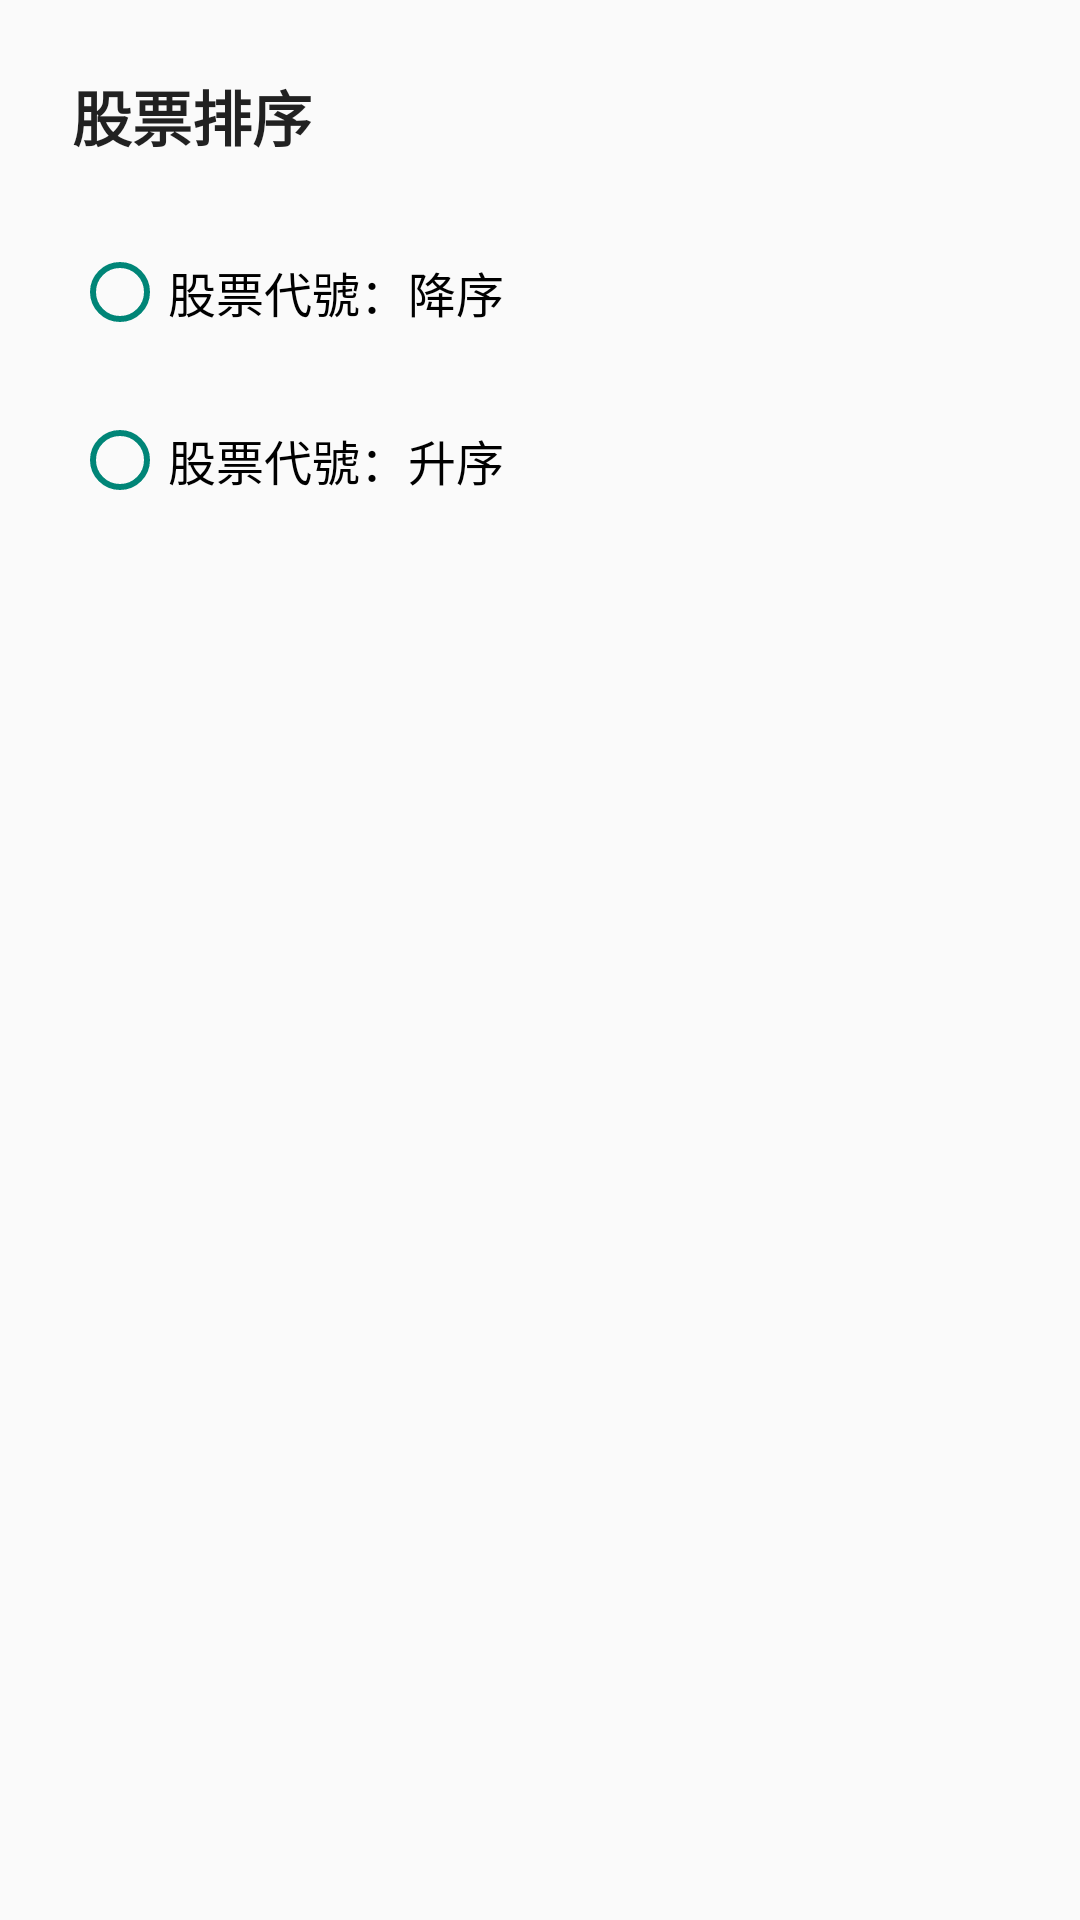

The Android layout XML behind this screen, and the referenced resources:
<!-- AndroidManifest.xml: application theme Theme.Hwitech_exam -->
<!-- res/layout/bottom_sheet_stock_sort.xml -->
<?xml version="1.0" encoding="utf-8"?>
<LinearLayout
    xmlns:android="http://schemas.android.com/apk/res/android"
    android:layout_width="match_parent"
    android:layout_height="wrap_content"
    android:orientation="vertical"
    android:padding="24dp">

    <TextView
        android:layout_width="match_parent"
        android:layout_height="wrap_content"
        android:text="股票排序"
        android:textSize="20sp"
        android:textStyle="bold"
        android:textColor="?android:attr/textColorPrimary"
        android:layout_marginBottom="16dp"/>

    <RadioGroup
        android:id="@+id/radioGroupSort"
        android:layout_width="match_parent"
        android:layout_height="wrap_content"
        android:orientation="vertical">

        
        <RadioButton
            android:id="@+id/radioDescending"
            android:layout_width="match_parent"
            android:layout_height="56dp"
            android:text="股票代號：降序"
            android:textSize="16sp"
            android:gravity="center_vertical"
            android:buttonTint="?android:attr/colorAccent"/>

        
        <RadioButton
            android:id="@+id/radioAscending"
            android:layout_width="match_parent"
            android:layout_height="56dp"
            android:text="股票代號：升序"
            android:textSize="16sp"
            android:gravity="center_vertical"
            android:buttonTint="?android:attr/colorAccent"/>

    </RadioGroup>

</LinearLayout>
<!-- resources referenced by this layout -->
<resources>
  <style name="Theme.Hwitech_exam" parent="android:Theme.Material.Light.NoActionBar" />
</resources>
